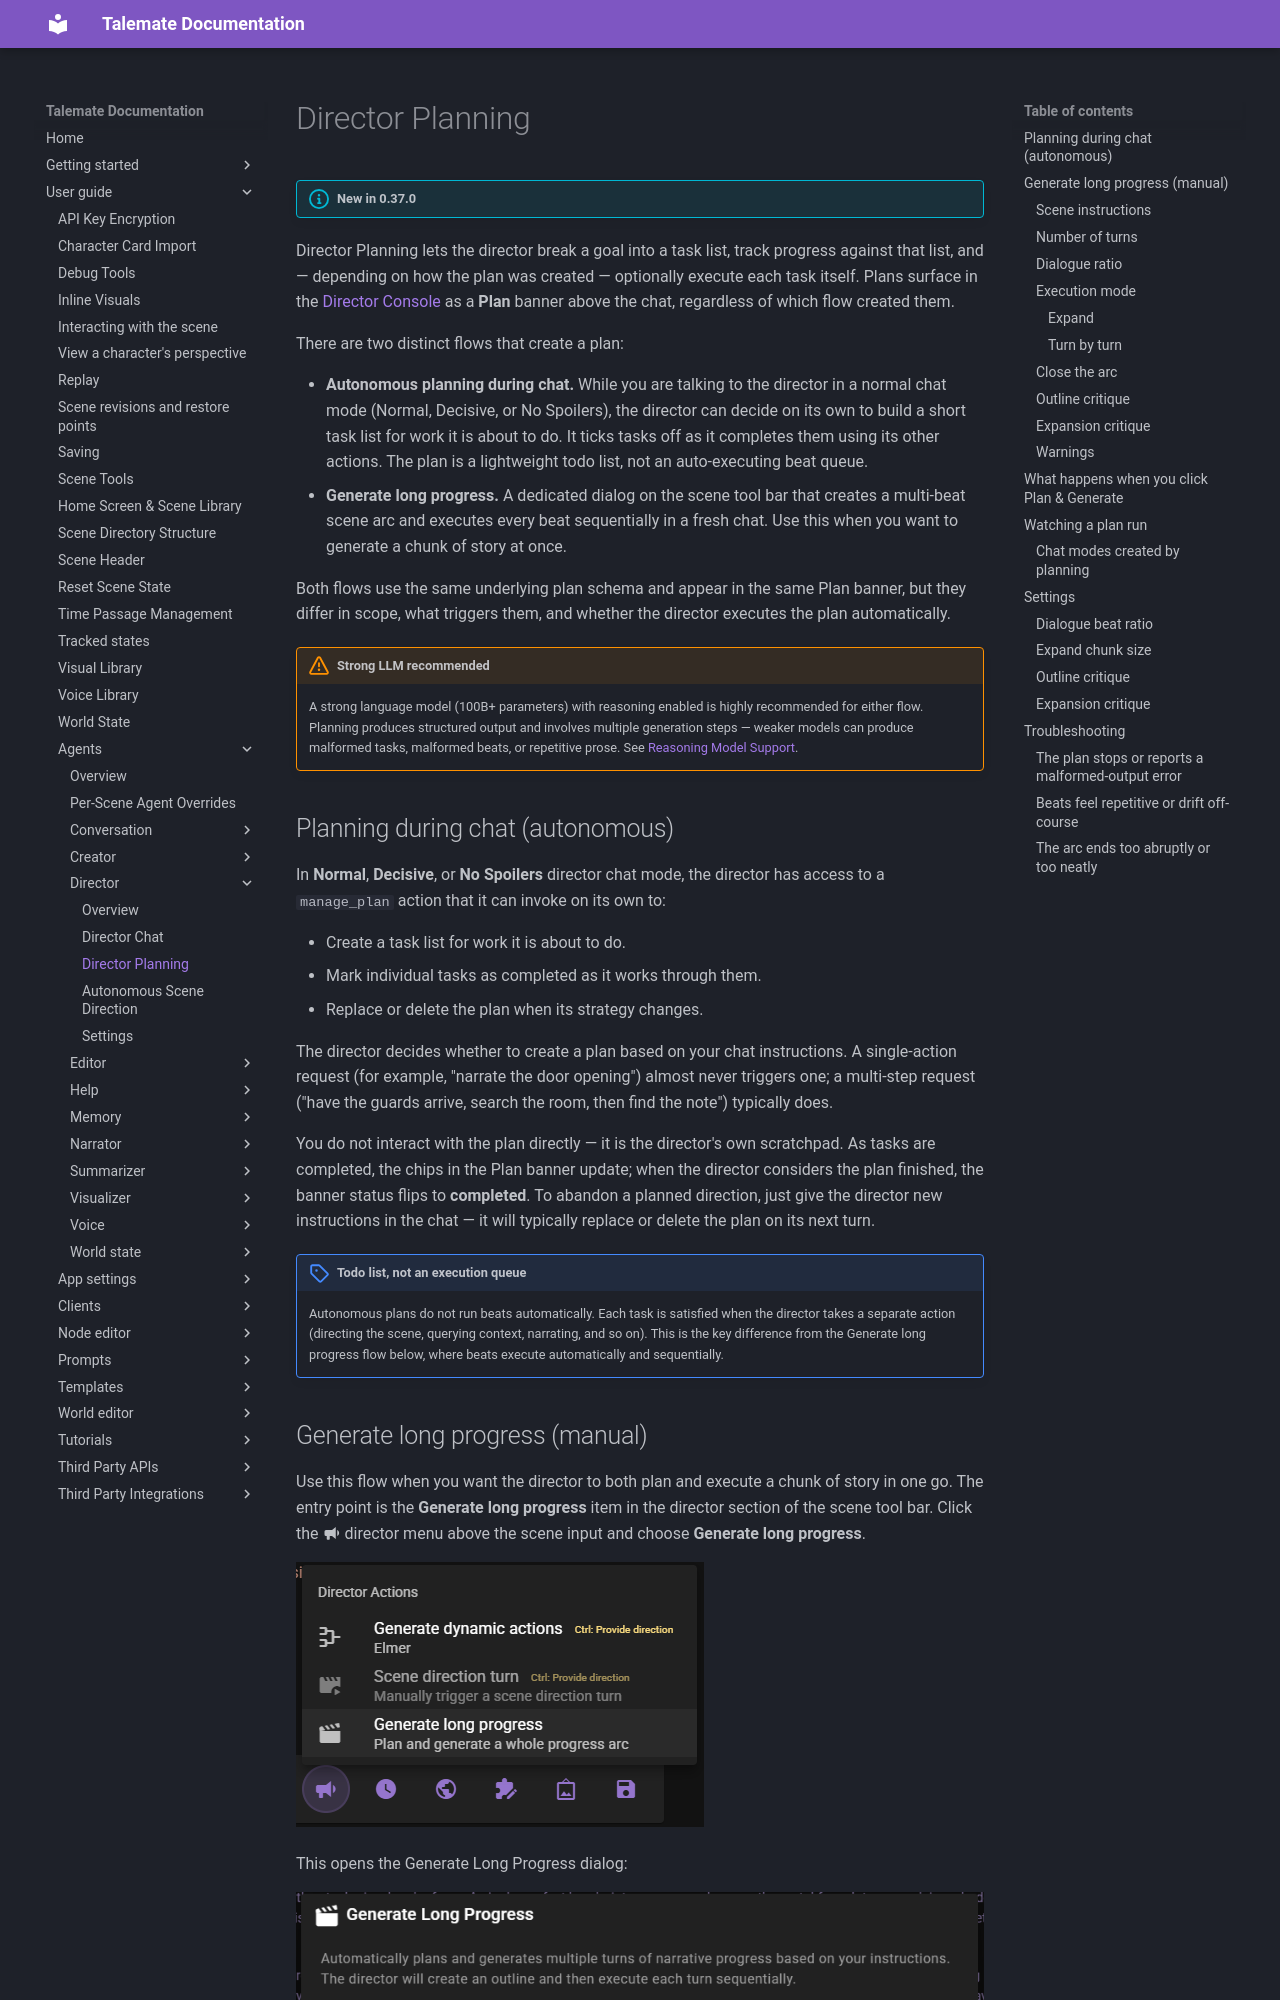

repository: vegu-ai/talemate · page: user-guide/agents/director/planning/index.html · generator: mkdocs

# Director Planning

!!! info "New in 0.37.0"

Director Planning lets the director break a goal into a task list, track progress against that list, and — depending on how the plan was created — optionally execute each task itself. Plans surface in the [Director Console](/talemate/user-guide/agents/director/chat) as a **Plan** banner above the chat, regardless of which flow created them.

There are two distinct flows that create a plan:

- **Autonomous planning during chat.** While you are talking to the director in a normal chat mode (Normal, Decisive, or No Spoilers), the director can decide on its own to build a short task list for work it is about to do. It ticks tasks off as it completes them using its other actions. The plan is a lightweight todo list, not an auto-executing beat queue.
- **Generate long progress.** A dedicated dialog on the scene tool bar that creates a multi-beat scene arc and executes every beat sequentially in a fresh chat. Use this when you want to generate a chunk of story at once.

Both flows use the same underlying plan schema and appear in the same Plan banner, but they differ in scope, what triggers them, and whether the director executes the plan automatically.

!!! warning "Strong LLM recommended"
    A strong language model (100B+ parameters) with reasoning enabled is highly recommended for either flow. Planning produces structured output and involves multiple generation steps — weaker models can produce malformed tasks, malformed beats, or repetitive prose. See [Reasoning Model Support](/talemate/user-guide/clients/reasoning/).
